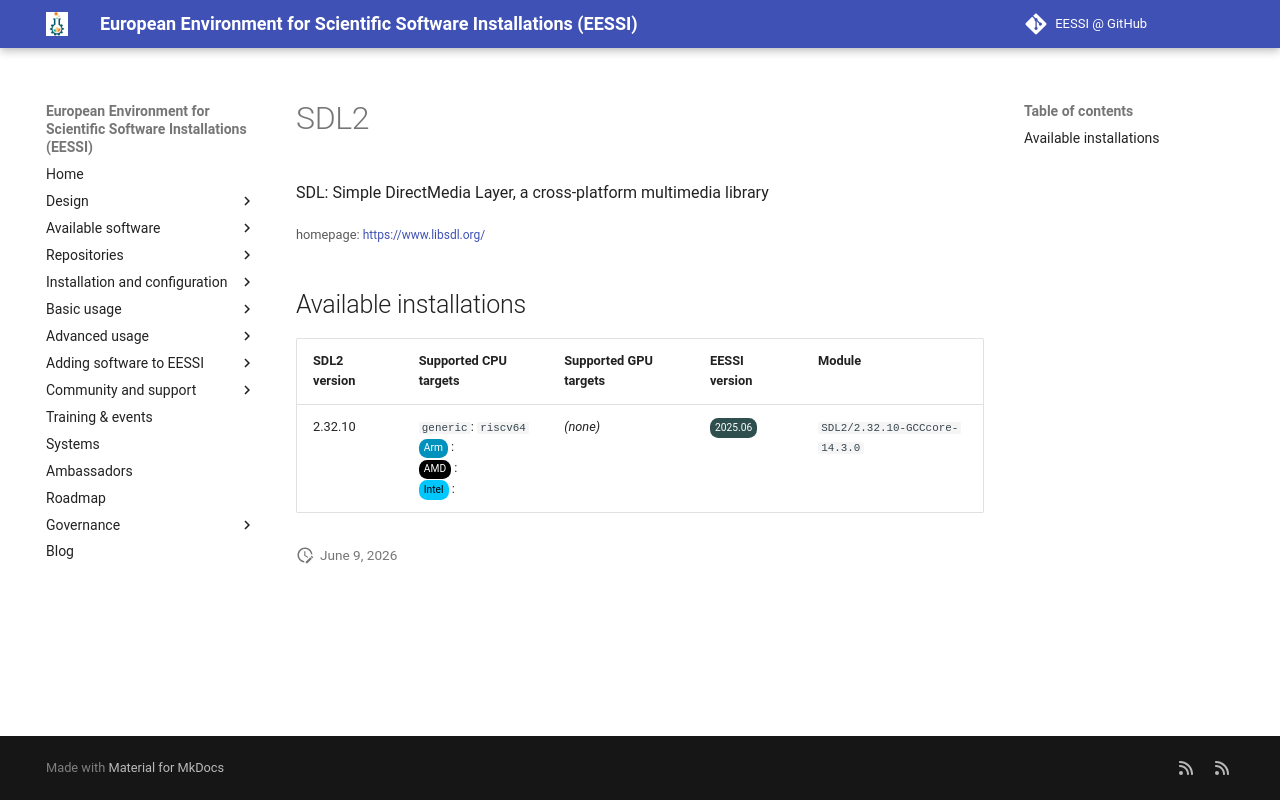

repository: EESSI/docs · page: available_software_riscv/detail/SDL2/index.html · generator: mkdocs

---
json_ld:
  '@context': https://schema.org
  '@type': SoftwareApplication
  applicationCategory: DeveloperApplication
  description: 'SDL: Simple DirectMedia Layer, a cross-platform multimedia library'
  license: Not confirmed
  name: SDL2
  offers:
    '@type': Offer
    price: 0
  operatingSystem: LINUX
  review:
    '@type': Review
    author:
      '@type': Organization
      name: EESSI
    reviewBody: Application has been successfully made available on all architectures
      supported by EESSI
    reviewRating:
      '@type': Rating
      ratingValue: 5
  softwareRequirements: See https://www.eessi.io/docs/ for how to make EESSI available
    on your system
  softwareVersion: '[''2.32.10'']'
  url: https://www.libsdl.org/
---
# SDL2


SDL: Simple DirectMedia Layer, a cross-platform multimedia library

<small>homepage: </small><span class="software-link">[https://www.libsdl.org/](https://www.libsdl.org/)</span>

## Available installations


|SDL2 version|Supported CPU targets|Supported GPU targets|EESSI version|Module|
| --- | --- | --- | --- | --- |
|2.32.10|`generic`: `riscv64`<br/><span class="software-cpu-arm">Arm</span>: <br/><span class="software-cpu-amd">AMD</span>: <br/><span class="software-cpu-intel">Intel</span>: <br/>|*(none)*|<span class="software-eessi-version-202506">2025.06</span>|`SDL2/2.32.10-GCCcore-14.3.0`|
